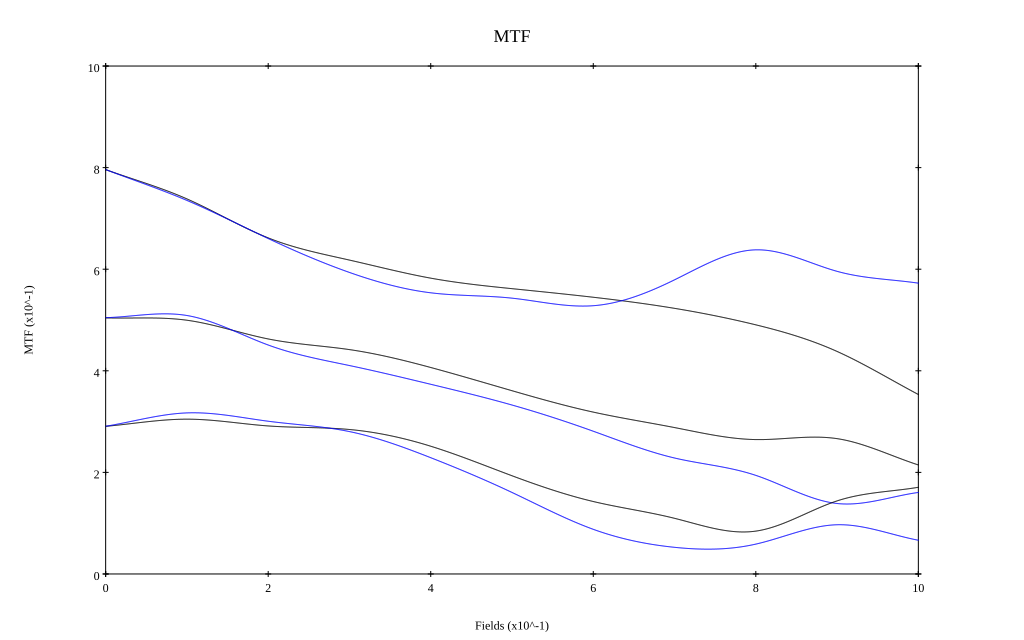

Values plotted in this chart, from the file beside it:
, 0, 0.1, 0.2, 0.3, 0.4, 0.5, 0.6, 0.7, 0.8, 0.9, 1
10 sag, 0.796, 0.738, 0.662, 0.618, 0.582, 0.562, 0.545, 0.523, 0.49, 0.438, 0.353
10 tan, 0.796, 0.735, 0.66, 0.594, 0.554, 0.543, 0.528, 0.579, 0.638, 0.596, 0.573
30 sag, 0.504, 0.5, 0.463, 0.442, 0.406, 0.361, 0.319, 0.288, 0.265, 0.266, 0.215
30 tan, 0.505, 0.509, 0.451, 0.41, 0.373, 0.333, 0.281, 0.228, 0.194, 0.139, 0.161
50 sag, 0.291, 0.305, 0.291, 0.284, 0.251, 0.193, 0.143, 0.11, 0.084, 0.144, 0.171
50 tan, 0.291, 0.317, 0.301, 0.28, 0.229, 0.16, 0.088, 0.052, 0.059, 0.097, 0.066
